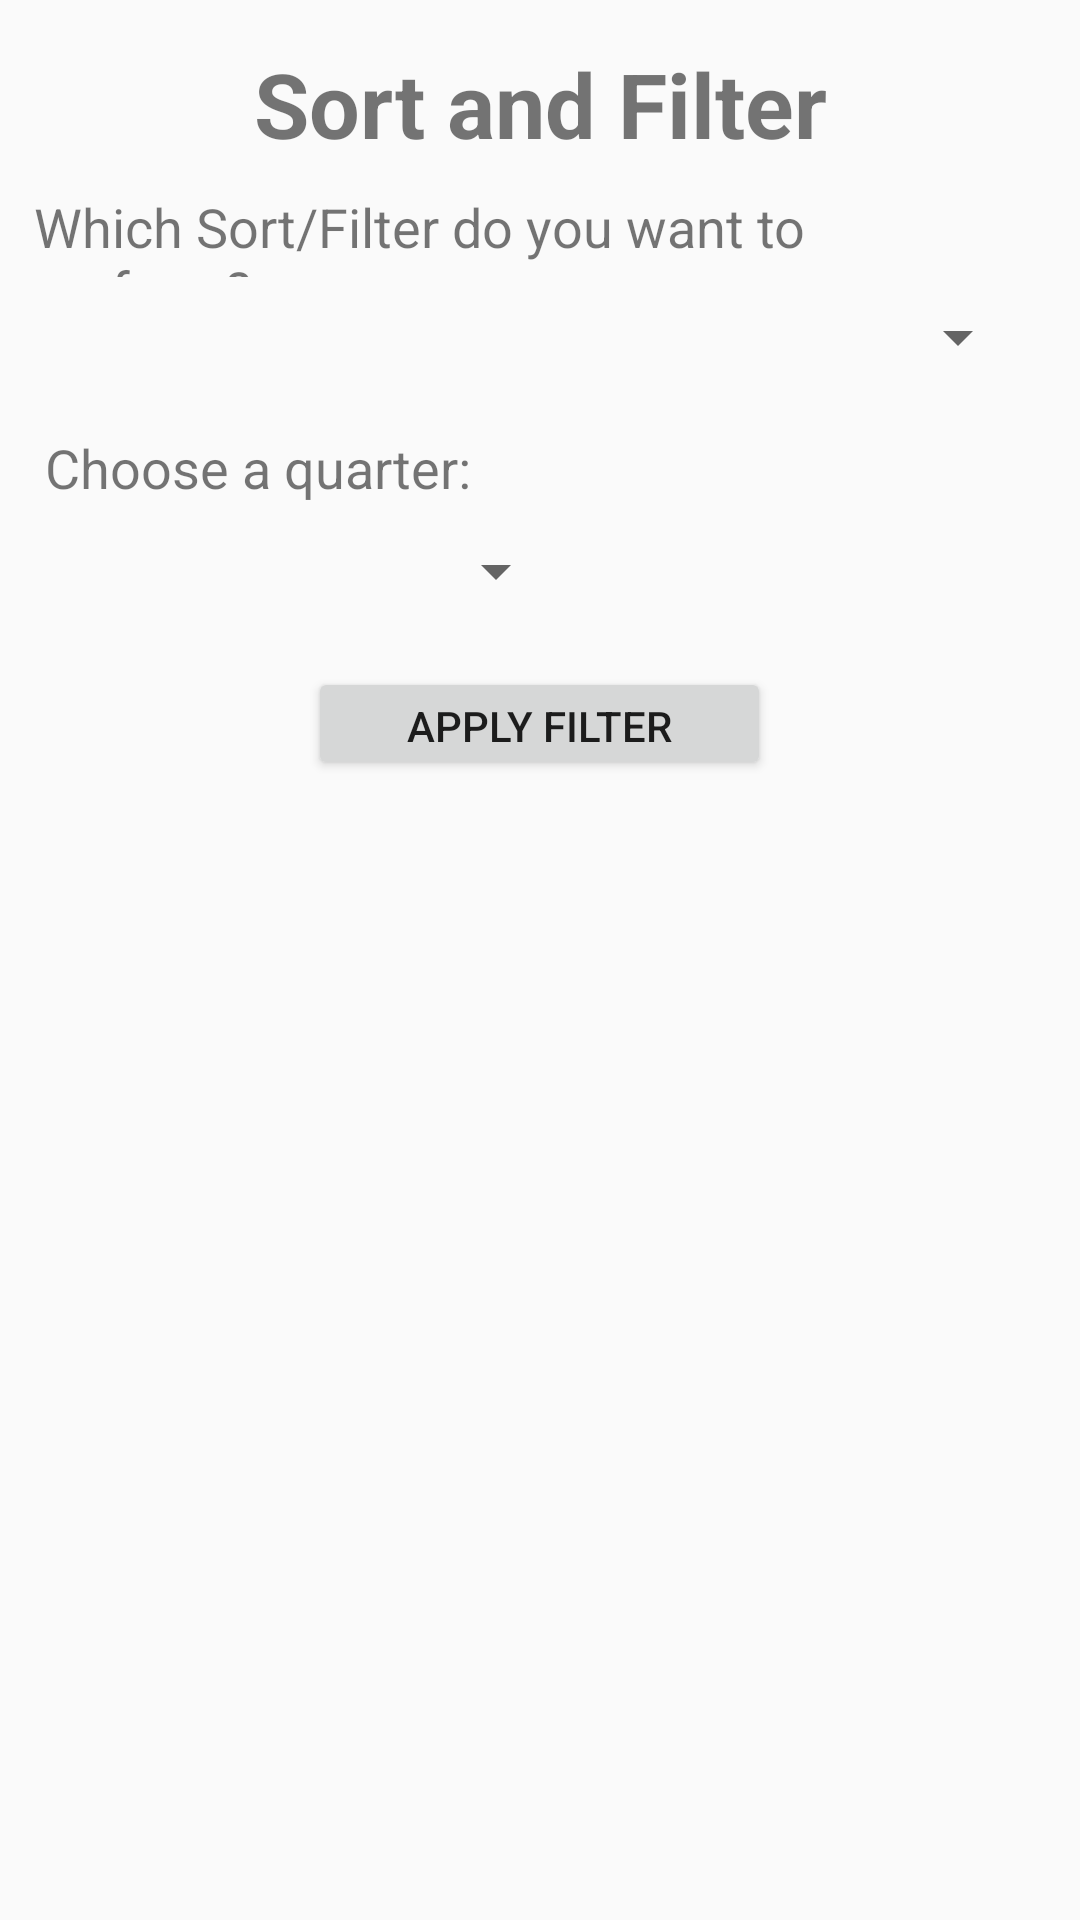

Android layout source for this screen:
<!-- AndroidManifest.xml: application theme Theme.AppCompat.DayNight.DarkActionBar -->
<!-- res/layout/activity_sort_and_filter.xml -->
<?xml version="1.0" encoding="utf-8"?>
<LinearLayout xmlns:android="http://schemas.android.com/apk/res/android"
    xmlns:app="http://schemas.android.com/apk/res-auto"
    xmlns:tools="http://schemas.android.com/tools"
    android:layout_width="match_parent"
    android:layout_height="match_parent"
    android:orientation="vertical"
    tools:context=".SortAndFilterActivity">

    <Space
        android:layout_width="match_parent"
        android:layout_height="0dp"
        android:layout_weight="0.5" />

    <LinearLayout
        android:layout_width="match_parent"
        android:layout_height="0dp"
        android:layout_weight="1.2"
        android:orientation="horizontal">

        <Space
            android:layout_width="0dp"
            android:layout_height="match_parent"
            android:layout_weight="1" />

        <TextView
            android:layout_width="0dp"
            android:layout_height="match_parent"
            android:layout_weight="7"
            android:gravity="center"
            android:text="Sort and Filter"
            android:textSize="30sp"
            android:textStyle="bold" />

        <Space
            android:layout_width="0dp"
            android:layout_height="match_parent"
            android:layout_weight="1" />
    </LinearLayout>

    <Space
        android:layout_width="match_parent"
        android:layout_height="0dp"
        android:layout_weight="0.5" />

    <LinearLayout
        android:layout_width="match_parent"
        android:layout_height="0dp"
        android:layout_weight="1"
        android:orientation="horizontal">

        <Space
            android:layout_width="0dp"
            android:layout_height="match_parent"
            android:layout_weight="0.3" />

        <TextView
            android:layout_width="0dp"
            android:layout_height="match_parent"
            android:layout_weight="8"
            android:gravity="center_vertical"
            android:text="Which Sort/Filter do you want to perform?"
            android:textSize="18sp" />

        <Space
            android:layout_width="0dp"
            android:layout_height="match_parent"
            android:layout_weight="1" />
    </LinearLayout>

    <Space
        android:layout_width="match_parent"
        android:layout_height="0dp"
        android:layout_weight="0.2" />

    <LinearLayout
        android:layout_width="match_parent"
        android:layout_height="0dp"
        android:layout_weight="1"
        android:orientation="horizontal">

        <Space
            android:layout_width="0dp"
            android:layout_height="match_parent"
            android:layout_weight="1" />

        <Spinner
            android:id="@+id/spinFilterOptions"
            android:layout_width="0dp"
            android:layout_height="match_parent"
            android:layout_weight="20" />

        <Space
            android:layout_width="0dp"
            android:layout_height="match_parent"
            android:layout_weight="1" />
    </LinearLayout>

    <Space
        android:layout_width="match_parent"
        android:layout_height="0dp"
        android:layout_weight="0.5" />

    <LinearLayout
        android:layout_width="match_parent"
        android:layout_height="0dp"
        android:layout_weight="1"
        android:orientation="horizontal">

        <Space
            android:layout_width="0dp"
            android:layout_height="match_parent"
            android:layout_weight="0.4" />

        <TextView
            android:id="@+id/tvParamType"
            android:layout_width="0dp"
            android:layout_height="match_parent"
            android:layout_weight="4"
            android:gravity="center_vertical"
            android:text="Choose a quarter:"
            android:textSize="18sp" />

        <Space
            android:layout_width="0dp"
            android:layout_height="match_parent"
            android:layout_weight="5" />
    </LinearLayout>

    <Space
        android:layout_width="match_parent"
        android:layout_height="0dp"
        android:layout_weight="0.2" />

    <LinearLayout
        android:layout_width="match_parent"
        android:layout_height="0dp"
        android:layout_weight="1"
        android:orientation="horizontal">

        <Space
            android:layout_width="0dp"
            android:layout_height="match_parent"
            android:layout_weight="2" />

        <Spinner
            android:id="@+id/spinFilterParam"
            android:layout_width="0dp"
            android:layout_height="match_parent"
            android:layout_weight="18" />

        <Space
            android:layout_width="0dp"
            android:layout_height="match_parent"
            android:layout_weight="18" />
    </LinearLayout>

    <Space
        android:layout_width="match_parent"
        android:layout_height="0dp"
        android:layout_weight="0.6" />

    <LinearLayout
        android:layout_width="match_parent"
        android:layout_height="0dp"
        android:layout_weight="1.3"
        android:orientation="horizontal">

        <Space
            android:layout_width="0dp"
            android:layout_height="match_parent"
            android:layout_weight="1" />

        <Button
            android:layout_width="0dp"
            android:layout_height="match_parent"
            android:layout_weight="1.5"
            android:onClick="applyFilter"
            android:text="Apply filter" />

        <Space
            android:layout_width="0dp"
            android:layout_height="match_parent"
            android:layout_weight="1" />
    </LinearLayout>

    <Space
        android:layout_width="match_parent"
        android:layout_height="0dp"
        android:layout_weight="0.5" />

    <LinearLayout
        android:layout_width="match_parent"
        android:layout_height="0dp"
        android:layout_weight="12"
        android:orientation="horizontal">

        <Space
            android:layout_width="0dp"
            android:layout_height="match_parent"
            android:layout_weight="1" />

        <ListView
            android:id="@+id/lvFilteredData"
            android:layout_width="0dp"
            android:layout_height="match_parent"
            android:layout_weight="10" />

        <Space
            android:layout_width="0dp"
            android:layout_height="match_parent"
            android:layout_weight="1" />
    </LinearLayout>

    <Space
        android:layout_width="match_parent"
        android:layout_height="0dp"
        android:layout_weight="0.5" />

</LinearLayout>
<!-- resources referenced by this layout -->
<resources>

</resources>
